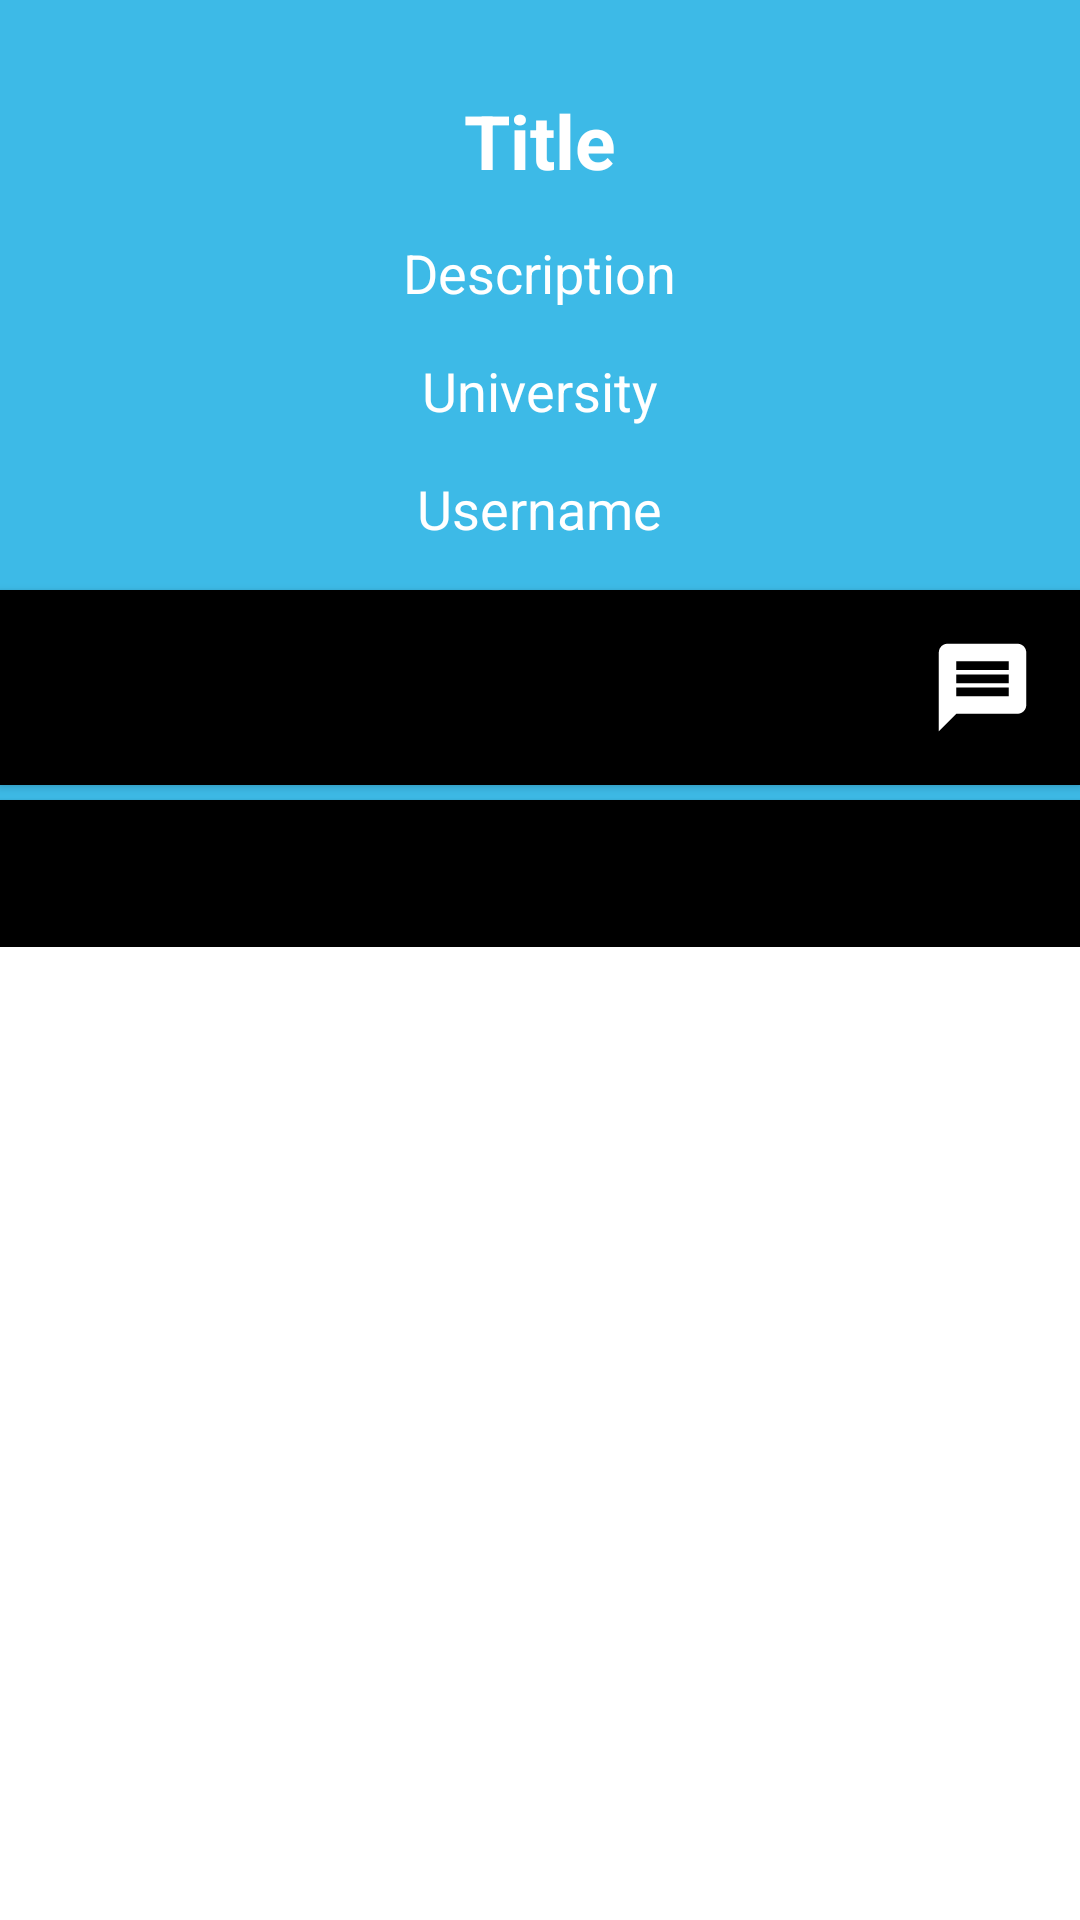

This screen was rendered from an Android layout file. Write that file and the resources it references.
<!-- AndroidManifest.xml: application theme Theme.UBSAndroidApplication -->
<!-- res/layout/exchange_view_post_box.xml -->
<?xml version="1.0" encoding="utf-8"?>
<RelativeLayout
    xmlns:android="http://schemas.android.com/apk/res/android"
    android:layout_width="330dp"
    android:layout_height="wrap_content"
    android:layout_gravity="center">

    <LinearLayout
        android:layout_width="match_parent"
        android:layout_height="wrap_content"
        android:background="@color/ubsblue"
        android:orientation="vertical"
        android:gravity="center_horizontal">

        <TextView
            android:id="@+id/boxTitle"
            android:layout_width="wrap_content"
            android:layout_height="wrap_content"
            android:text="Title"
            android:textColor="@android:color/white"
            android:textStyle="bold"
            android:textSize="25sp"
            android:layout_marginTop="30dp"
            android:layout_marginBottom="10dp"/>

        <TextView
            android:id="@+id/boxDescription"
            android:layout_width="wrap_content"
            android:layout_height="wrap_content"
            android:text="Description"
            android:textColor="@android:color/white"
            android:textSize="18sp"
            android:layout_marginTop="5dp"
            android:layout_marginBottom="10dp"/>

        <TextView
            android:id="@+id/boxUniversity"
            android:layout_width="wrap_content"
            android:layout_height="wrap_content"
            android:text="University"
            android:textColor="@android:color/white"
            android:textSize="18sp"
            android:layout_marginTop="5dp"
            android:layout_marginBottom="10dp"/>

        <TextView
            android:id="@+id/boxUsername"
            android:layout_width="wrap_content"
            android:layout_height="wrap_content"
            android:text="Username"
            android:textColor="@android:color/white"
            android:textSize="18sp"
            android:layout_marginTop="5dp"
            android:layout_marginBottom="10dp"/>

        <Button
            android:id="@+id/boxMessageButton"
            android:layout_width="match_parent"
            android:layout_height="wrap_content"
            android:padding="15dp"
            android:background="@color/black"
            android:text="         Message"
            android:layout_marginTop="5dp"
            android:layout_gravity="start"
            android:drawableRight="@drawable/exchange_message_icon_35"/>

        <Button
            android:id="@+id/boxEmailButton"
            android:layout_width="match_parent"
            android:layout_height="wrap_content"
            android:padding="15dp"
            android:background="@color/black"
            android:text="         Email"
            android:layout_marginTop="5dp"
            android:layout_gravity="start"
            android:drawableRight="@drawable/exchange_email_icon_35"/>

    </LinearLayout>

</RelativeLayout>
<!-- resources referenced by this layout -->
<resources>
  <color name="black">#FF000000</color>
  <color name="ubsblue">#3DBAE7</color>
  <!-- drawable exchange_message_icon_35 (drawable) -->
  <vector android:height="35dp" android:tint="#FFFFFF"
      android:viewportHeight="24" android:viewportWidth="24"
      android:width="35dp" xmlns:android="http://schemas.android.com/apk/res/android">
      <path android:fillColor="@android:color/white" android:pathData="M20,2L4,2c-1.1,0 -1.99,0.9 -1.99,2L2,22l4,-4h14c1.1,0 2,-0.9 2,-2L22,4c0,-1.1 -0.9,-2 -2,-2zM18,14L6,14v-2h12v2zM18,11L6,11L6,9h12v2zM18,8L6,8L6,6h12v2z"/>
  </vector>
  <style name="Theme.UBSAndroidApplication" parent="Theme.MaterialComponents.DayNight.DarkActionBar">
          
          <item name="colorPrimary">@color/purple_500</item>
          <item name="colorPrimaryVariant">@color/purple_700</item>
          <item name="colorOnPrimary">@color/white</item>
          
          <item name="colorSecondary">@color/teal_200</item>
          <item name="colorSecondaryVariant">@color/teal_700</item>
          <item name="colorOnSecondary">@color/black</item>
          
          <item name="android:statusBarColor" tools:targetApi="l">?attr/colorPrimaryVariant</item>
          
      </style>
  <color name="purple_500">#FF6200EE</color>
  <color name="purple_700">#FF3700B3</color>
  <color name="white">#FFFFFFFF</color>
  <color name="teal_200">#FF03DAC5</color>
  <color name="teal_700">#FF018786</color>
</resources>
